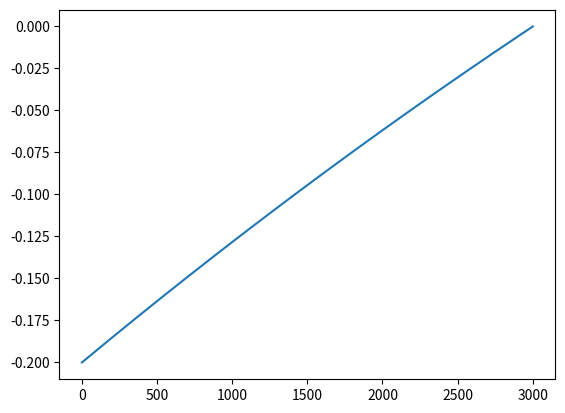

Write Python code to recreate this figure.
# -*- coding:utf-8 -*-
# @Time : 2020/4/6 17:28
# [redacted]
# @File : graph.py
# @Desc : 简易做图

import matplotlib.pyplot as plt
import numpy as np
import math

seed = 0.8
max_gen = 3000
x = np.arange(0, max_gen + 1)
print(x)


def f(x):
    return seed - np.exp((x / max_gen * np.log(seed)))


plt.plot(x, f(x))
plt.show()